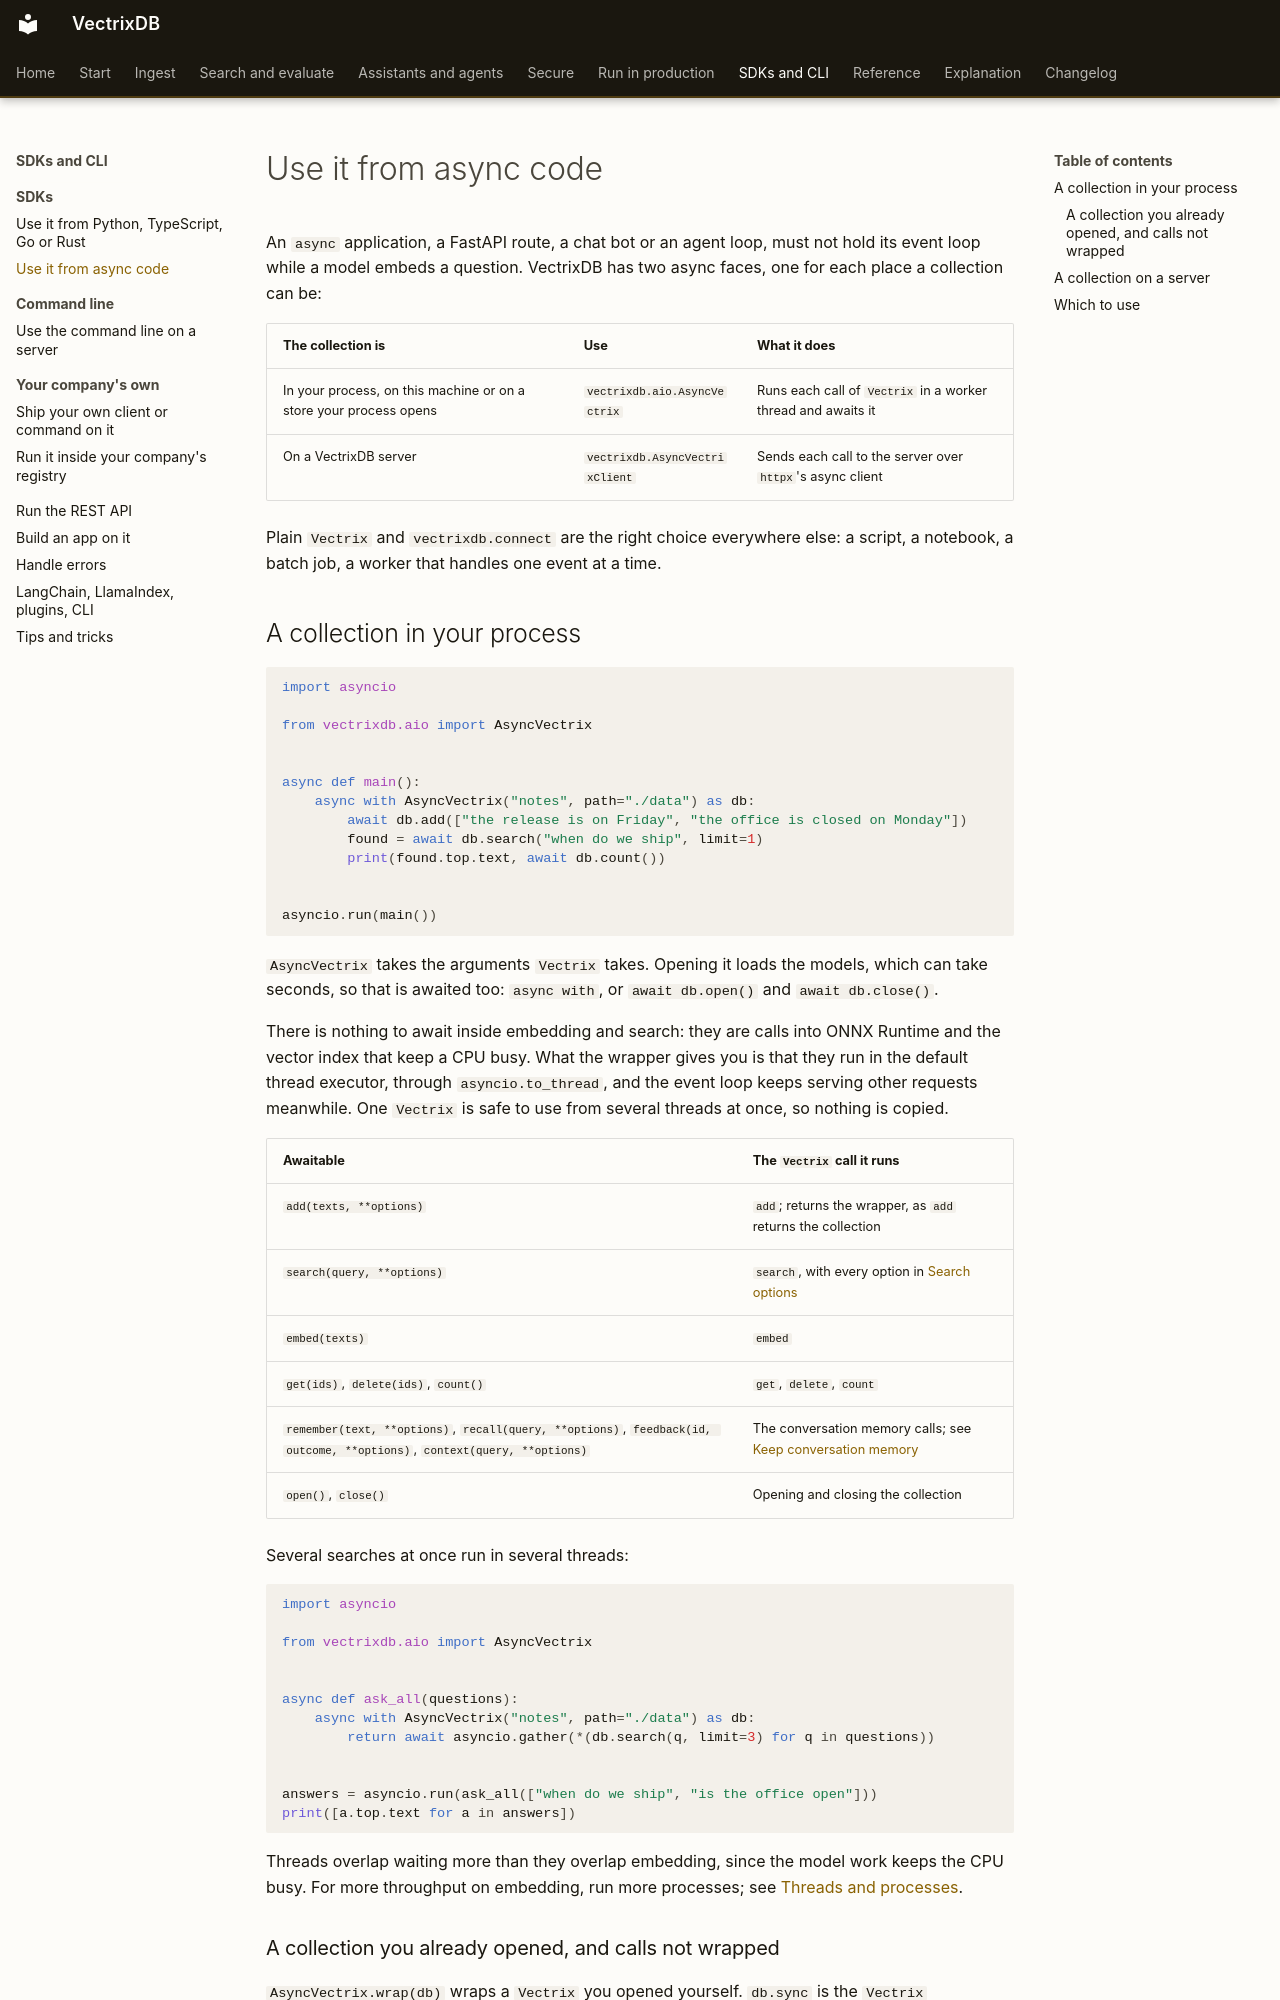

repository: knowusuboaky/VectrixDB · page: how-to/async/index.html · generator: mkdocs

# Use it from async code

An `async` application, a FastAPI route, a chat bot or an agent loop, must not
hold its event loop while a model embeds a question. VectrixDB has two async
faces, one for each place a collection can be:

| The collection is | Use | What it does |
| --- | --- | --- |
| In your process, on this machine or on a store your process opens | `vectrixdb.aio.AsyncVectrix` | Runs each call of `Vectrix` in a worker thread and awaits it |
| On a VectrixDB server | `vectrixdb.AsyncVectrixClient` | Sends each call to the server over `httpx`'s async client |

Plain `Vectrix` and `vectrixdb.connect` are the right choice everywhere else:
a script, a notebook, a batch job, a worker that handles one event at a time.
